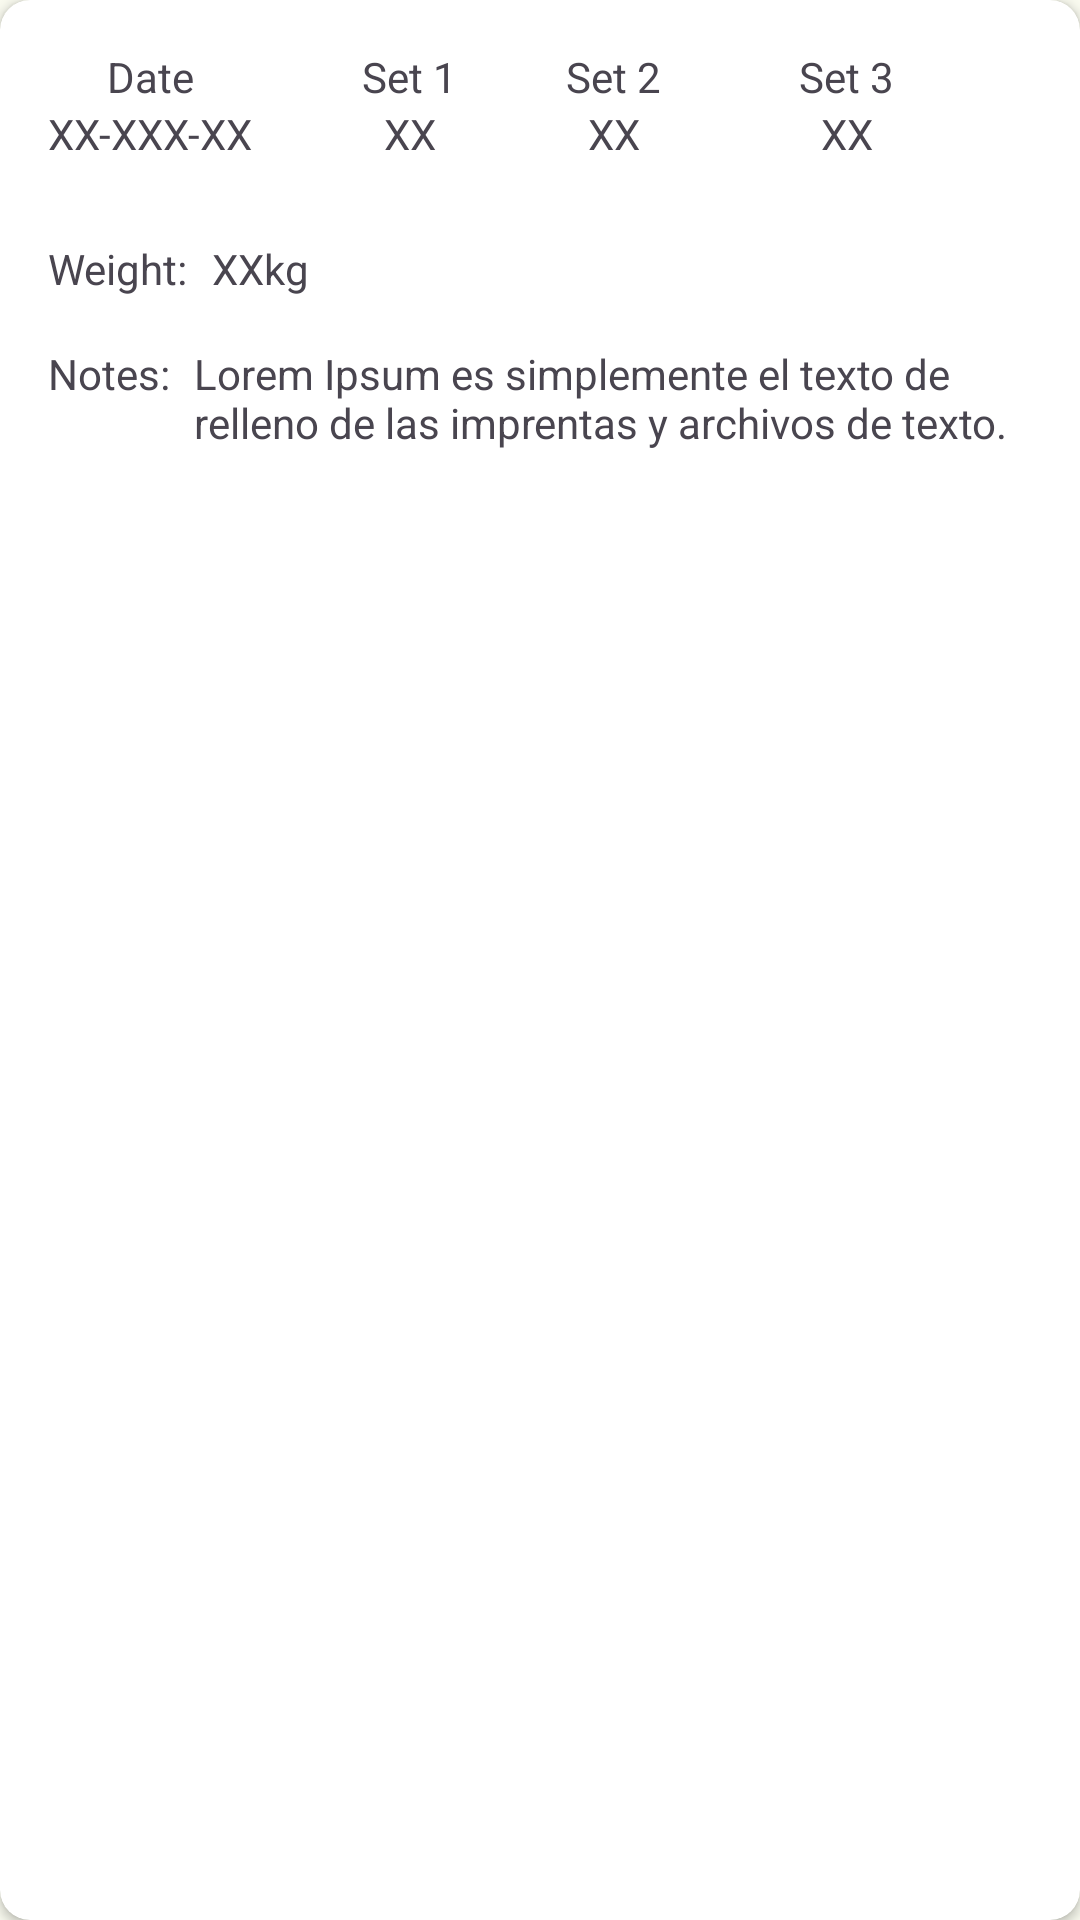

The Android layout XML behind this screen, and the referenced resources:
<!-- AndroidManifest.xml: application theme AppTheme -->
<!-- res/layout/exercise_log_item.xml -->
<?xml version="1.0" encoding="utf-8"?>
<androidx.cardview.widget.CardView
    xmlns:android="http://schemas.android.com/apk/res/android"
    xmlns:app="http://schemas.android.com/apk/res-auto"
    xmlns:tools="http://schemas.android.com/tools"
    android:layout_width="match_parent"
    android:layout_height="wrap_content"
    android:layout_marginEnd="8dp"
    android:layout_marginStart="8dp"
    android:layout_marginTop="8dp"
    app:cardCornerRadius="10dp">

    <androidx.constraintlayout.widget.ConstraintLayout
        android:layout_width="match_parent"
        android:layout_height="match_parent"
        android:padding="16dp">

        <TextView
            android:id="@+id/textView_dateTitle"
            android:layout_width="wrap_content"
            android:layout_height="wrap_content"
            android:text="@string/dateTitle"
            app:layout_constraintEnd_toEndOf="@+id/textViewDate"
            app:layout_constraintStart_toStartOf="@+id/textViewDate"
            app:layout_constraintTop_toTopOf="parent" />

        <TextView
            android:id="@+id/textView_set1Title"
            android:layout_width="wrap_content"
            android:layout_height="wrap_content"
            android:text="@string/set_1Title"
            app:layout_constraintEnd_toStartOf="@+id/textView_set2Title"
            app:layout_constraintStart_toEndOf="@+id/textViewDate"
            app:layout_constraintTop_toTopOf="parent" />

        <TextView
            android:id="@+id/textView_set2Title"
            android:layout_width="wrap_content"
            android:layout_height="wrap_content"
            android:text="@string/set_2Title"
            app:layout_constraintEnd_toEndOf="parent"
            app:layout_constraintStart_toEndOf="@+id/textView_dateTitle"
            app:layout_constraintTop_toTopOf="parent" />

        <TextView
            android:id="@+id/textView_set3Title"
            android:layout_width="wrap_content"
            android:layout_height="wrap_content"
            android:text="@string/set_3Title"
            app:layout_constraintEnd_toEndOf="parent"
            app:layout_constraintStart_toEndOf="@+id/textView_set2Title"
            app:layout_constraintTop_toTopOf="parent" />

        <TextView
            android:id="@+id/textViewDate"
            android:layout_width="wrap_content"
            android:layout_height="wrap_content"
            android:text="@string/sampleDateData"
            app:layout_constraintStart_toStartOf="parent"
            app:layout_constraintTop_toBottomOf="@+id/textView_dateTitle" />

        <TextView
            android:id="@+id/textViewSet1"
            android:layout_width="wrap_content"
            android:layout_height="wrap_content"
            android:text="@string/sampleSetData"
            app:layout_constraintEnd_toEndOf="@+id/textView_set1Title"
            app:layout_constraintStart_toStartOf="@+id/textView_set1Title"
            app:layout_constraintTop_toBottomOf="@+id/textView_set1Title" />

        <TextView
            android:id="@+id/textViewSet2"
            android:layout_width="wrap_content"
            android:layout_height="wrap_content"
            android:text="@string/sampleSetData"
            app:layout_constraintEnd_toEndOf="@+id/textView_set2Title"
            app:layout_constraintStart_toStartOf="@+id/textView_set2Title"
            app:layout_constraintTop_toBottomOf="@+id/textView_set2Title" />

        <TextView
            android:id="@+id/textViewSet3"
            android:layout_width="wrap_content"
            android:layout_height="wrap_content"
            android:text="@string/sampleSetData"
            app:layout_constraintEnd_toEndOf="@+id/textView_set3Title"
            app:layout_constraintStart_toStartOf="@+id/textView_set3Title"
            app:layout_constraintTop_toBottomOf="@+id/textView_set3Title" />

        <TextView
            android:id="@+id/textView_weightTitle"
            android:layout_width="wrap_content"
            android:layout_height="wrap_content"
            android:layout_marginTop="26dp"
            android:text="@string/weightTitle"
            app:layout_constraintStart_toStartOf="parent"
            app:layout_constraintTop_toBottomOf="@+id/textViewDate" />

        <TextView
            android:id="@+id/textViewWeight"
            android:layout_width="wrap_content"
            android:layout_height="wrap_content"
            android:layout_marginStart="8dp"
            android:text="@string/sampleWeightData"
            app:layout_constraintBaseline_toBaselineOf="@+id/textView_weightTitle"
            app:layout_constraintStart_toEndOf="@+id/textView_weightTitle" />

        <TextView
            android:id="@+id/textView_notesTitle"
            android:layout_width="wrap_content"
            android:layout_height="wrap_content"
            android:layout_marginTop="16dp"
            android:text="@string/notesTitle"
            app:layout_constraintStart_toStartOf="parent"
            app:layout_constraintTop_toBottomOf="@+id/textView_weightTitle" />

        <TextView
            android:id="@+id/textViewNotes"
            android:layout_width="0dp"
            android:layout_height="wrap_content"
            android:layout_marginStart="8dp"
            android:layout_marginEnd="8dp"
            android:text="@string/lorem_ipsum"
            app:layout_constraintBaseline_toBaselineOf="@+id/textView_notesTitle"
            app:layout_constraintEnd_toEndOf="parent"
            app:layout_constraintStart_toEndOf="@+id/textView_notesTitle" />


    </androidx.constraintlayout.widget.ConstraintLayout>

</androidx.cardview.widget.CardView>
<!-- resources referenced by this layout -->
<resources>
  <string name="dateTitle">Date</string>
  <string name="lorem_ipsum">Lorem Ipsum es simplemente el texto de relleno de las imprentas y archivos de texto.</string>
  <string name="notesTitle">Notes:</string>
  <string name="sampleDateData">XX-XXX-XX</string>
  <string name="sampleSetData">XX</string>
  <string name="sampleWeightData">XXkg</string>
  <string name="set_1Title">Set 1</string>
  <string name="set_2Title">Set 2</string>
  <string name="set_3Title">Set 3</string>
  <string name="weightTitle">Weight:</string>
  <color name="md_theme_surfaceContainer">#EEEFE3</color>
  <color name="md_theme_primaryContainer">#CFEDA2</color>
  <color name="md_theme_primary">#4D662A</color>
  <color name="md_theme_onPrimary">#FFFFFF</color>
  <color name="md_theme_onPrimaryContainer">#111F00</color>
  <color name="md_theme_secondary">#586249</color>
  <color name="md_theme_onSecondary">#FFFFFF</color>
  <color name="md_theme_secondaryContainer">#DCE7C7</color>
  <color name="md_theme_onSecondaryContainer">#161E0A</color>
  <color name="md_theme_tertiary">#386662</color>
  <color name="md_theme_onTertiary">#FFFFFF</color>
  <color name="md_theme_tertiaryContainer">#BCECE6</color>
  <color name="md_theme_onTertiaryContainer">#00201E</color>
  <color name="md_theme_error">#BA1A1A</color>
  <color name="md_theme_onError">#FFFFFF</color>
  <color name="md_theme_errorContainer">#FFDAD6</color>
  <color name="md_theme_onErrorContainer">#410002</color>
  <color name="md_theme_background">#F9FAEF</color>
  <color name="md_theme_onBackground">#1A1C16</color>
  <color name="md_theme_surface">#F9FAEF</color>
  <color name="md_theme_onSurface">#1A1C16</color>
  <color name="md_theme_surfaceVariant">#E1E4D5</color>
  <color name="md_theme_onSurfaceVariant">#45483D</color>
  <color name="md_theme_outline">#75796C</color>
  <color name="md_theme_outlineVariant">#C5C8B9</color>
  <color name="md_theme_inverseSurface">#2F312A</color>
  <color name="md_theme_inverseOnSurface">#F1F2E6</color>
  <color name="md_theme_inversePrimary">#B3D088</color>
  <color name="md_theme_primaryFixed">#CFEDA2</color>
  <color name="md_theme_onPrimaryFixed">#111F00</color>
  <color name="md_theme_primaryFixedDim">#B3D088</color>
  <color name="md_theme_onPrimaryFixedVariant">#364E14</color>
  <color name="md_theme_secondaryFixed">#DCE7C7</color>
  <color name="md_theme_onSecondaryFixed">#161E0A</color>
  <color name="md_theme_secondaryFixedDim">#C0CAAC</color>
  <color name="md_theme_onSecondaryFixedVariant">#414A33</color>
  <color name="md_theme_tertiaryFixed">#BCECE6</color>
  <color name="md_theme_onTertiaryFixed">#00201E</color>
  <color name="md_theme_tertiaryFixedDim">#A0D0CA</color>
  <color name="md_theme_onTertiaryFixedVariant">#1F4E4A</color>
  <color name="md_theme_surfaceDim">#DADBD0</color>
  <color name="md_theme_surfaceBright">#F9FAEF</color>
  <color name="md_theme_surfaceContainerLowest">#FFFFFF</color>
  <color name="md_theme_surfaceContainerLow">#F4F4E9</color>
  <color name="md_theme_surfaceContainerHigh">#E8E9DE</color>
  <color name="md_theme_surfaceContainerHighest">#E2E3D8</color>
</resources>
